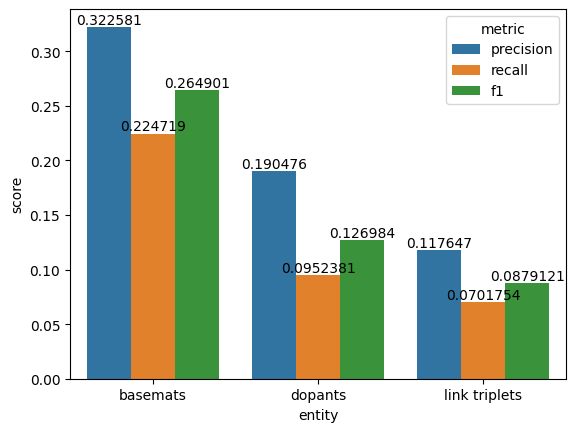

Data behind this chart, as committed beside it:
metric, entity, score
precision, basemats, 0.3226
recall, basemats, 0.2247
f1, basemats, 0.2649
precision, dopants, 0.1905
recall, dopants, 0.09524
f1, dopants, 0.127
precision, link triplets, 0.1176
recall, link triplets, 0.07018
f1, link triplets, 0.08791
